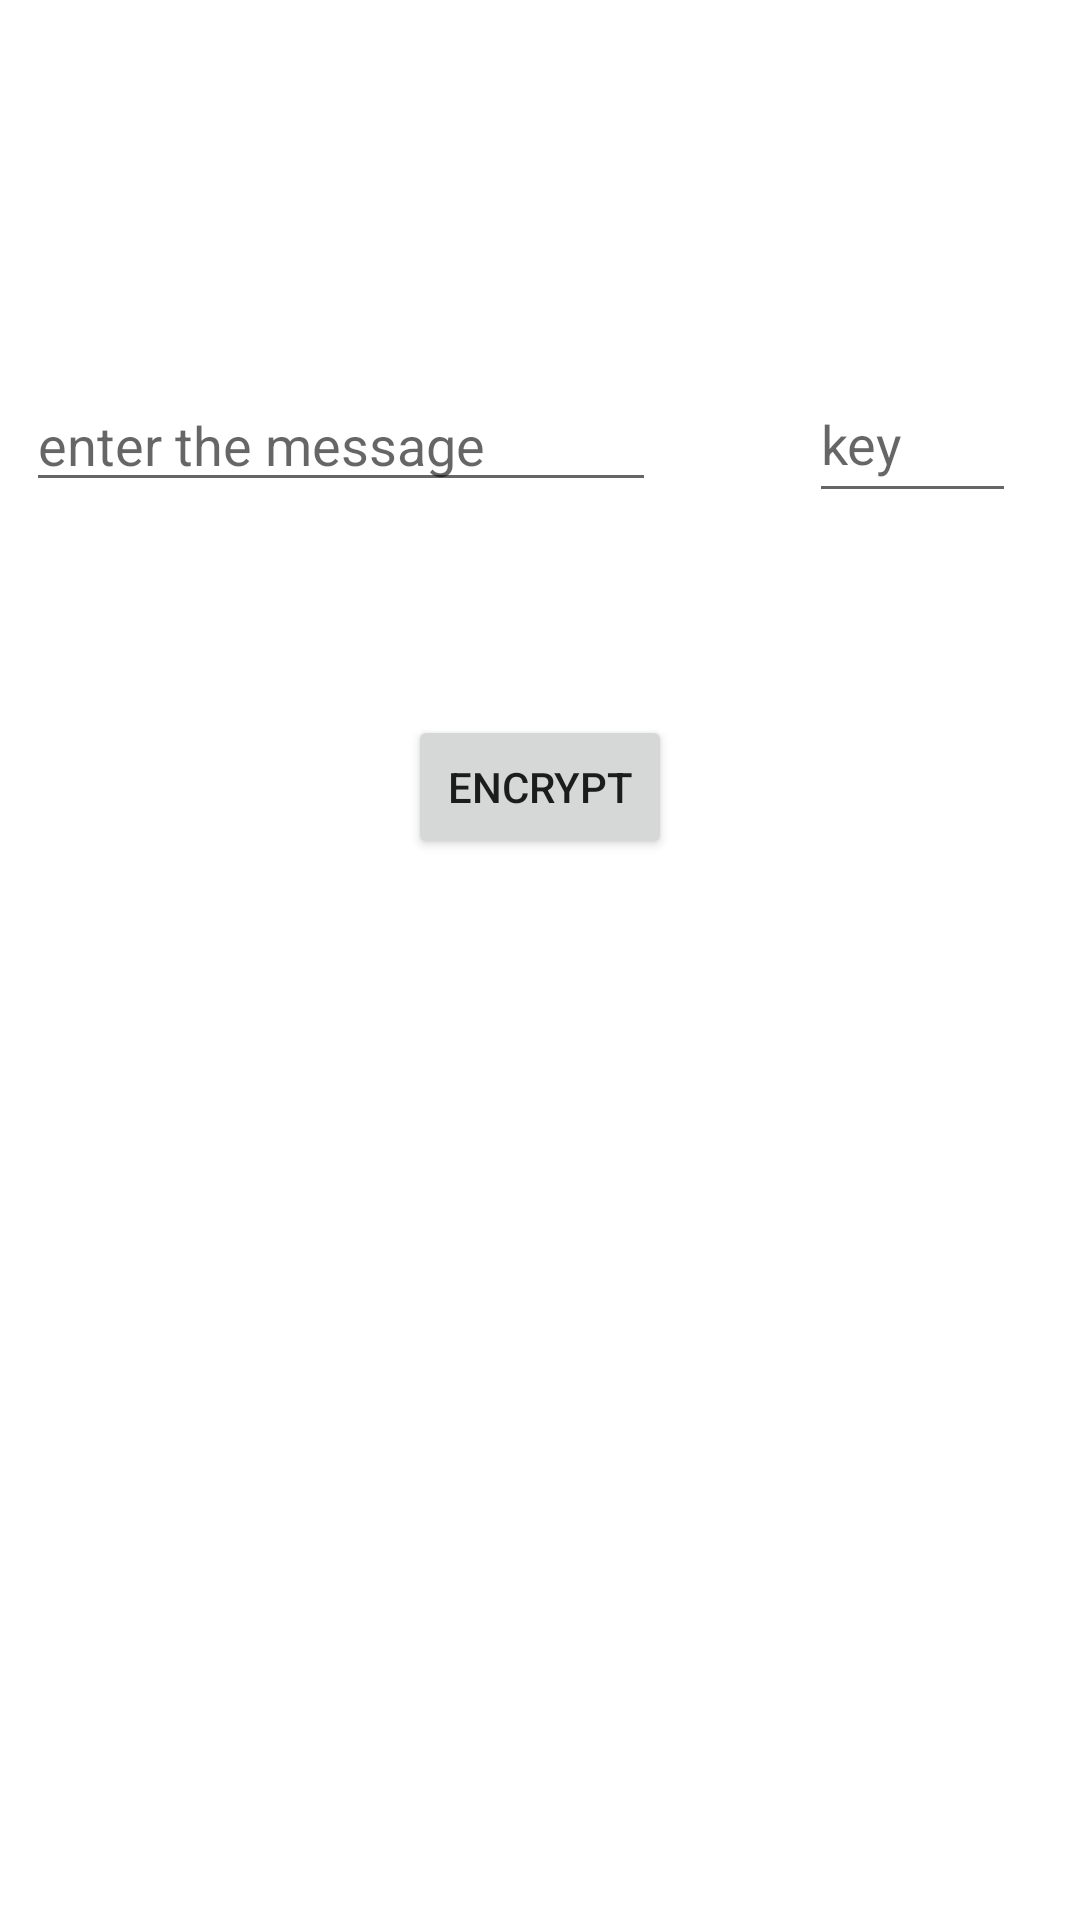

Layout XML and referenced resources for this Android screen:
<!-- AndroidManifest.xml: application theme Theme.Enigma -->
<!-- res/layout/activity_encrypt.xml -->
<?xml version="1.0" encoding="utf-8"?>
<androidx.constraintlayout.widget.ConstraintLayout xmlns:android="http://schemas.android.com/apk/res/android"
    xmlns:app="http://schemas.android.com/apk/res-auto"
    xmlns:tools="http://schemas.android.com/tools"
    android:layout_width="match_parent"
    android:layout_height="match_parent"
    tools:context=".encryptActivity">

    <EditText
        android:id="@+id/et_encrypt_input"
        android:layout_width="wrap_content"
        android:layout_height="wrap_content"
        android:layout_marginStart="47dp"
        android:layout_marginTop="126dp"
        android:layout_marginEnd="26dp"
        android:layout_marginBottom="71dp"
        android:ems="10"
        android:hint="enter the message"
        android:inputType="textPersonName"
        app:layout_constraintBottom_toTopOf="@+id/btn_to_encrypt"
        app:layout_constraintEnd_toStartOf="@+id/et_key_input_e"
        app:layout_constraintStart_toStartOf="parent"
        app:layout_constraintTop_toTopOf="parent"
        android:digits="abcdefghijklmnopqrstuvwxyzABCDEFGHIJKLMNOPQRSTUVWXYZ"/>

    <TextView
        android:id="@+id/tv_encrypted"
        android:layout_width="175dp"
        android:layout_height="49dp"
        android:layout_marginStart="118dp"
        android:layout_marginTop="68dp"
        android:layout_marginEnd="118dp"
        android:gravity="center"
        android:textIsSelectable="true"
        android:textSize="18sp"
        app:layout_constraintEnd_toEndOf="parent"
        app:layout_constraintStart_toStartOf="parent"
        app:layout_constraintTop_toBottomOf="@+id/btn_to_encrypt" />

    <Button
        android:id="@+id/btn_to_encrypt"
        android:layout_width="wrap_content"
        android:layout_height="wrap_content"
        android:layout_marginStart="159dp"
        android:layout_marginTop="71dp"
        android:layout_marginEnd="159dp"
        android:text="encrypt"
        app:layout_constraintEnd_toEndOf="parent"
        app:layout_constraintStart_toStartOf="parent"
        app:layout_constraintTop_toBottomOf="@+id/et_encrypt_input" />

    <EditText
        android:id="@+id/et_key_input_e"
        android:layout_width="69dp"
        android:layout_height="49dp"
        android:layout_marginStart="25dp"
        android:layout_marginTop="122dp"
        android:layout_marginEnd="60dp"
        android:ems="10"
        android:hint="key"
        android:inputType="textPersonName"
        app:layout_constraintEnd_toEndOf="parent"
        app:layout_constraintStart_toEndOf="@+id/et_encrypt_input"
        app:layout_constraintTop_toTopOf="parent" />
</androidx.constraintlayout.widget.ConstraintLayout>
<!-- resources referenced by this layout -->
<resources>
  <style name="Theme.Enigma" parent="Theme.MaterialComponents.DayNight.DarkActionBar">
          
          <item name="colorPrimary">@color/green</item>
          <item name="colorPrimaryVariant">@color/teal_200</item>
          <item name="colorOnPrimary">@color/white</item>
          
          <item name="colorSecondary">@color/teal_200</item>
          <item name="colorSecondaryVariant">@color/teal_700</item>
          <item name="colorOnSecondary">@color/black</item>
          
          <item name="android:statusBarColor" tools:targetApi="l">?attr/colorPrimaryVariant</item>
          
      </style>
  <color name="green">#16B523</color>
  <color name="teal_200">#FF03DAC5</color>
  <color name="white">#FFFFFFFF</color>
  <color name="teal_700">#FF018786</color>
  <color name="black">#FF000000</color>
</resources>
